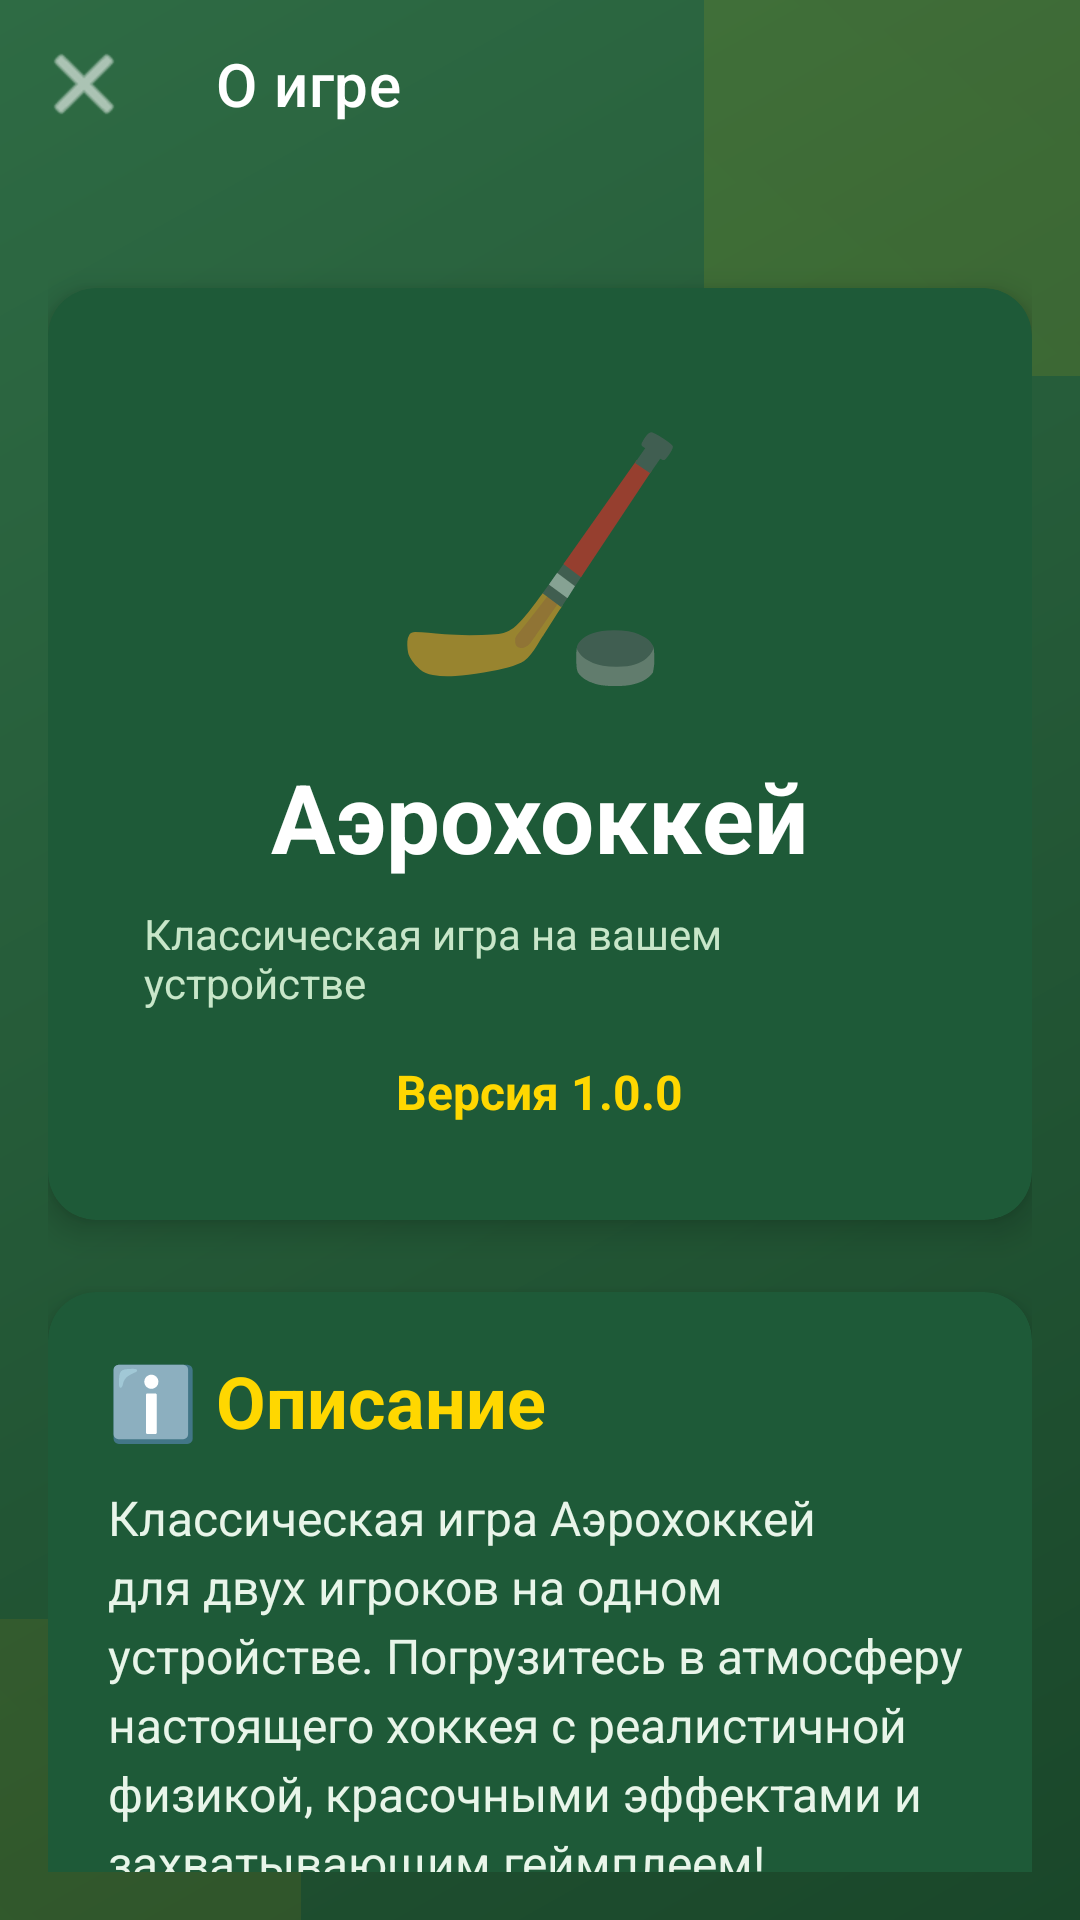

The Android layout XML behind this screen, and the referenced resources:
<!-- AndroidManifest.xml: application theme Theme.AeroHockey -->
<!-- res/layout/activity_about_improved.xml -->
<?xml version="1.0" encoding="utf-8"?>
<androidx.coordinatorlayout.widget.CoordinatorLayout
    xmlns:android="http://schemas.android.com/apk/res/android"
    xmlns:app="http://schemas.android.com/apk/res-auto"
    android:layout_width="match_parent"
    android:layout_height="match_parent"
    android:background="@drawable/gradient_primary">

    
    <View
        android:layout_width="250dp"
        android:layout_height="250dp"
        android:layout_gravity="top|end"
        android:layout_marginTop="-125dp"
        android:layout_marginEnd="-125dp"
        android:alpha="0.1"
        android:background="@drawable/gradient_accent" />

    <View
        android:layout_width="200dp"
        android:layout_height="200dp"
        android:layout_gravity="bottom|start"
        android:layout_marginStart="-100dp"
        android:layout_marginBottom="-100dp"
        android:alpha="0.08"
        android:background="@drawable/gradient_accent" />

    
    <com.google.android.material.appbar.AppBarLayout
        android:id="@+id/appBarLayout"
        android:layout_width="match_parent"
        android:layout_height="wrap_content"
        android:background="@android:color/transparent"
        app:elevation="0dp">

        <com.google.android.material.appbar.MaterialToolbar
            android:id="@+id/toolbar"
            android:layout_width="match_parent"
            android:layout_height="?attr/actionBarSize"
            android:background="@android:color/transparent"
            app:navigationIcon="@android:drawable/ic_menu_close_clear_cancel"
            app:navigationIconTint="@android:color/white"
            app:title="@string/about_title"
            app:titleTextColor="@android:color/white" />

    </com.google.android.material.appbar.AppBarLayout>

    
    <androidx.core.widget.NestedScrollView
        android:layout_width="match_parent"
        android:layout_height="match_parent"
        android:fillViewport="true"
        android:padding="16dp"
        app:layout_behavior="@string/appbar_scrolling_view_behavior">

        <LinearLayout
            android:layout_width="match_parent"
            android:layout_height="wrap_content"
            android:gravity="center_horizontal"
            android:orientation="vertical">

            
            <com.google.android.material.card.MaterialCardView
                style="@style/Widget.AeroHockey.Card"
                android:layout_width="match_parent"
                android:layout_height="wrap_content"
                android:layout_marginTop="24dp"
                android:layout_marginBottom="24dp">

                <LinearLayout
                    android:layout_width="match_parent"
                    android:layout_height="wrap_content"
                    android:gravity="center"
                    android:orientation="vertical"
                    android:padding="32dp">

                    <TextView
                        android:layout_width="wrap_content"
                        android:layout_height="wrap_content"
                        android:text="🏒"
                        android:textSize="80sp" />

                    <TextView
                        android:layout_width="wrap_content"
                        android:layout_height="wrap_content"
                        android:layout_marginTop="16dp"
                        android:text="@string/app_name"
                        android:textColor="@android:color/white"
                        android:textSize="32sp"
                        android:textStyle="bold" />

                    <TextView
                        android:layout_width="wrap_content"
                        android:layout_height="wrap_content"
                        android:layout_marginTop="8dp"
                        android:text="@string/app_tagline"
                        android:textColor="@color/md_theme_onSurfaceVariant"
                        android:textSize="14sp" />

                    <TextView
                        android:id="@+id/tvVersion"
                        android:layout_width="wrap_content"
                        android:layout_height="wrap_content"
                        android:layout_marginTop="16dp"
                        android:text="Версия 1.0.0"
                        android:textColor="@color/md_theme_tertiary"
                        android:textSize="16sp"
                        android:textStyle="bold" />

                </LinearLayout>

            </com.google.android.material.card.MaterialCardView>

            
            <com.google.android.material.card.MaterialCardView
                style="@style/Widget.AeroHockey.Card"
                android:layout_width="match_parent"
                android:layout_height="wrap_content"
                android:layout_marginBottom="16dp">

                <LinearLayout
                    android:layout_width="match_parent"
                    android:layout_height="wrap_content"
                    android:orientation="vertical"
                    android:padding="20dp">

                    <TextView
                        style="@style/TextAppearance.AeroHockey.Title"
                        android:layout_width="wrap_content"
                        android:layout_height="wrap_content"
                        android:text="ℹ️ Описание"
                        android:textColor="@color/md_theme_tertiary" />

                    <TextView
                        android:layout_width="wrap_content"
                        android:layout_height="wrap_content"
                        android:layout_marginTop="12dp"
                        android:lineSpacingExtra="4dp"
                        android:text="@string/about_description"
                        android:textColor="@color/md_theme_onSurface"
                        android:textSize="16sp" />

                </LinearLayout>

            </com.google.android.material.card.MaterialCardView>

            
            <com.google.android.material.card.MaterialCardView
                style="@style/Widget.AeroHockey.Card"
                android:layout_width="match_parent"
                android:layout_height="wrap_content"
                android:layout_marginBottom="16dp">

                <LinearLayout
                    android:layout_width="match_parent"
                    android:layout_height="wrap_content"
                    android:orientation="vertical"
                    android:padding="20dp">

                    <TextView
                        style="@style/TextAppearance.AeroHockey.Title"
                        android:layout_width="wrap_content"
                        android:layout_height="wrap_content"
                        android:text="✨ Возможности"
                        android:textColor="@color/md_theme_tertiary" />

                    <TextView
                        android:layout_width="wrap_content"
                        android:layout_height="wrap_content"
                        android:layout_marginTop="12dp"
                        android:lineSpacingExtra="4dp"
                        android:text="@string/about_features"
                        android:textColor="@color/md_theme_onSurface"
                        android:textSize="16sp" />

                </LinearLayout>

            </com.google.android.material.card.MaterialCardView>

            
            <com.google.android.material.card.MaterialCardView
                style="@style/Widget.AeroHockey.Card"
                android:layout_width="match_parent"
                android:layout_height="wrap_content"
                android:layout_marginBottom="16dp">

                <LinearLayout
                    android:layout_width="match_parent"
                    android:layout_height="wrap_content"
                    android:orientation="vertical"
                    android:padding="20dp">

                    <TextView
                        style="@style/TextAppearance.AeroHockey.Title"
                        android:layout_width="wrap_content"
                        android:layout_height="wrap_content"
                        android:text="👨‍💻 Разработчик"
                        android:textColor="@color/md_theme_tertiary" />

                    <TextView
                        android:layout_width="wrap_content"
                        android:layout_height="wrap_content"
                        android:layout_marginTop="12dp"
                        android:text="@string/about_developer"
                        android:textColor="@color/md_theme_onSurface"
                        android:textSize="16sp"
                        android:textStyle="bold" />

                    <TextView
                        android:layout_width="wrap_content"
                        android:layout_height="wrap_content"
                        android:layout_marginTop="8dp"
                        android:text="@string/about_year"
                        android:textColor="@color/md_theme_onSurfaceVariant"
                        android:textSize="14sp" />

                </LinearLayout>

            </com.google.android.material.card.MaterialCardView>

            <Space
                android:layout_width="match_parent"
                android:layout_height="24dp" />

        </LinearLayout>

    </androidx.core.widget.NestedScrollView>

</androidx.coordinatorlayout.widget.CoordinatorLayout>
<!-- resources referenced by this layout -->
<resources>
  <color name="md_theme_onSurface">#E8F5E9</color>
  <color name="md_theme_onSurfaceVariant">#C8E6C9</color>
  <color name="md_theme_tertiary">#FFD700</color>
  <!-- drawable gradient_accent (drawable) -->
  <?xml version="1.0" encoding="utf-8"?>
  <shape xmlns:android="http://schemas.android.com/apk/res/android">
      <gradient
          android:angle="45"
          android:endColor="#FFA500"
          android:startColor="#FFD700"
          android:type="linear" />
  </shape>
  <!-- drawable gradient_primary (drawable) -->
  <?xml version="1.0" encoding="utf-8"?>
  <shape xmlns:android="http://schemas.android.com/apk/res/android">
      <gradient
          android:angle="135"
          android:endColor="#2E6B44"
          android:startColor="#1A472A"
          android:type="linear" />
  </shape>
  <string name="about_description">Классическая игра Аэрохоккей для двух игроков на одном устройстве. Погрузитесь в атмосферу настоящего хоккея с реалистичной физикой, красочными эффектами и захватывающим геймплеем!</string>
  <string name="about_developer">AeroHockey Team</string>
  <string name="about_features">• Режим для двух игроков\n• AI-противник с 4 уровнями сложности\n• Система бонусов и power-ups\n• Достижения и статистика\n• Реалистичная физика\n• Красочные визуальные эффекты\n• Поддержка звука и вибрации</string>
  <string name="about_title">О игре</string>
  <string name="about_year">© 2024</string>
  <string name="app_name">Аэрохоккей</string>
  <string name="app_tagline">Классическая игра на вашем устройстве</string>
  <style name="TextAppearance.AeroHockey.Title" parent="TextAppearance.Material3.TitleLarge">
          <item name="android:textColor">@color/md_theme_onBackground</item>
          <item name="android:textSize">24sp</item>
          <item name="android:textStyle">bold</item>
      </style>
  <style name="Widget.AeroHockey.Card" parent="Widget.Material3.CardView.Elevated">
          <item name="cardCornerRadius">16dp</item>
          <item name="cardElevation">6dp</item>
          <item name="cardBackgroundColor">@color/md_theme_surfaceContainer</item>
          <item name="strokeWidth">0dp</item>
      </style>
  <style name="Theme.AeroHockey" parent="Theme.MaterialComponents.DayNight.DarkActionBar">
          <item name="colorPrimary">@color/primary</item>
          <item name="colorPrimaryDark">@color/primary_dark</item>
          <item name="colorAccent">@color/accent</item>
          <item name="android:windowBackground">@color/background</item>
          <item name="android:textColorPrimary">@color/text_primary</item>
          <item name="android:textColorSecondary">@color/text_secondary</item>
      </style>
  <color name="md_theme_onBackground">#E8F5E9</color>
  <color name="md_theme_surfaceContainer">#1E5A38</color>
  <color name="primary">#1A472A</color>
  <color name="primary_dark">#0D2515</color>
  <color name="accent">#FFD700</color>
  <color name="background">#121212</color>
  <color name="text_primary">#FFFFFF</color>
  <color name="text_secondary">#B0B0B0</color>
</resources>
